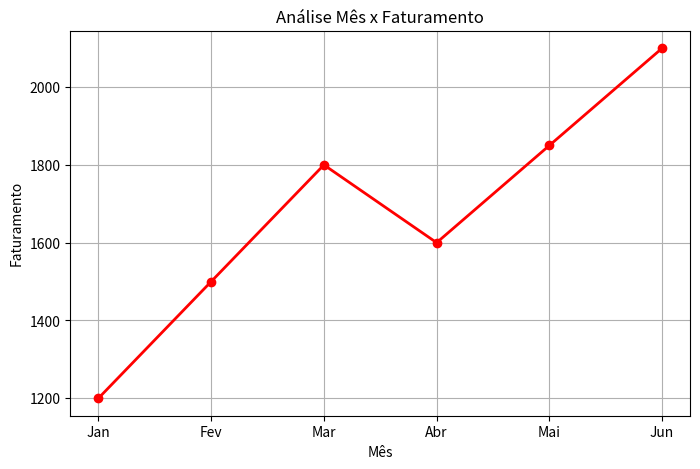

This chart was generated by the following Python code:
import pandas as pd
import matplotlib.pyplot as plt

# Bibliotecas necessárias:

# pip install pandas
# pip install openpyxl
# pip install matplotlib

df = pd.DataFrame(
    {
        "mes": ["Jan", "Fev", "Mar", "Abr", "Mai", "Jun"],
        "valor": [1200, 1500, 1800, 1600, 1850, 2100]
    }
)

plt.figure(figsize=(8,5))
plt.plot(df["mes"], df["valor"], color="red", marker="o", linewidth=2, linestyle='-')
# bar, barh, pie, scatter, plot
# Crie um gráfico de linha (plot) com marcadores e em que a linha é vermelha
plt.title("Análise Mês x Faturamento")
plt.xlabel("Mês")
plt.ylabel("Faturamento")
plt.grid(True)
plt.show()
